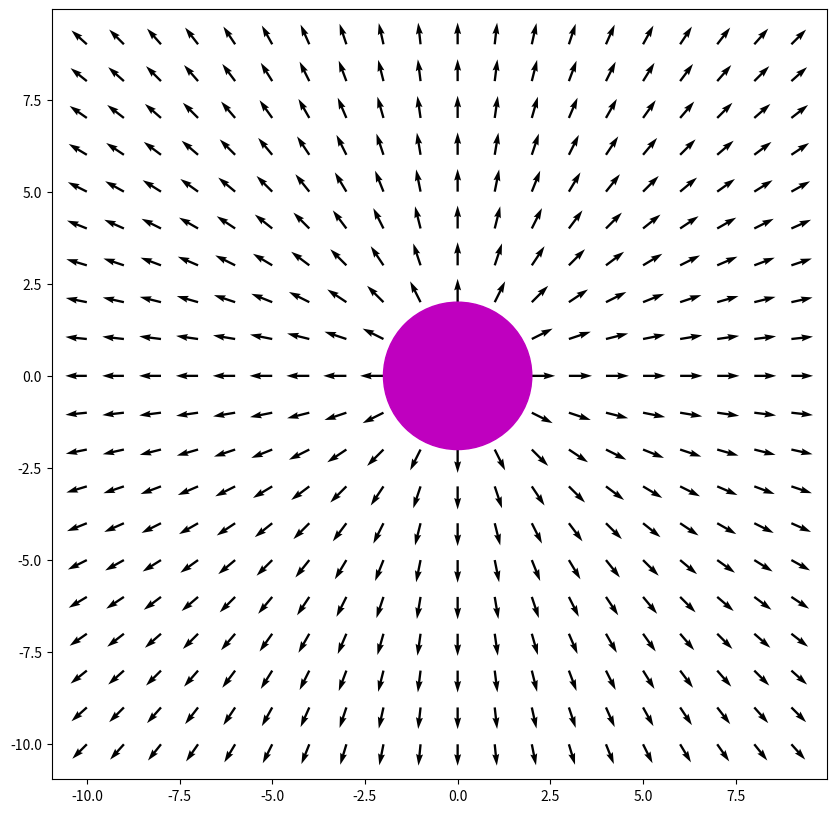

Generate this figure with matplotlib:
from random import random
import cmath
import numpy as np
import matplotlib.pyplot as plt
"""
def vector (a,b):
    vec = a-b


x_initial = 0
y_initial = 0
z_nitial = complex(x_initial,y_initial)

x_goal = 10
y_goal = 10
z_goal = complex(x_goal,y_goal)

x = np.arange(-10,10,1)
y = np.arange(-10,10,1)

X,Y = np.meshgrid(x,y)

delx = np.zeros(X)
dely = np.zeros(Y)

goal = [50,50]
obstacle = [25,25] """
# creating two evenly spaced array with ranging from 
# -10 to 10
x = np.arange(-10,10,1)
y = np.arange(-10,10,1)

# Creating the meshGrid
X, Y = np.meshgrid(x,y)

# creating the delx and Dely
delx = np.zeros_like(X)
dely = np.zeros_like(Y)
s = 100
r=2
for i in range(len(x)):
  for j in range(len(y)):
        
    d= np.sqrt(X[i][j]**2 + Y[i][j]**2)
    #print(f"{i} and {j}")
    theta = np.arctan2(Y[i][j],X[i][j])

    # using the Formula of avoiding obstacle
    if d< 2:
      delx[i][j] = np.sign(np.cos(theta))
      dely[i][j] = np.sign(np.cos(theta))
    elif d>r+s:
      delx[i][j] = 0
      dely[i][j] = 0
    else:
      delx[i][j] = 1000*(s+r-d)* np.cos(theta) #it just givrs the component by getting a large value it makes more accurate
      dely[i][j] = 1000*(s+r-d)*np.sin(theta)
      print(delx[i][j])
      print(dely[i][j])

fig, ax = plt.subplots(figsize = (10,10))
ax.quiver(X, Y, delx, dely)
ax.add_patch(plt.Circle((0, 0), 2, color='m'))
#ax.annotate("Obstacle", xy=(0, 0), fontsize=20, ha="center")
#ax.set_title('Repulsive field of the obstacle')
plt.show() 